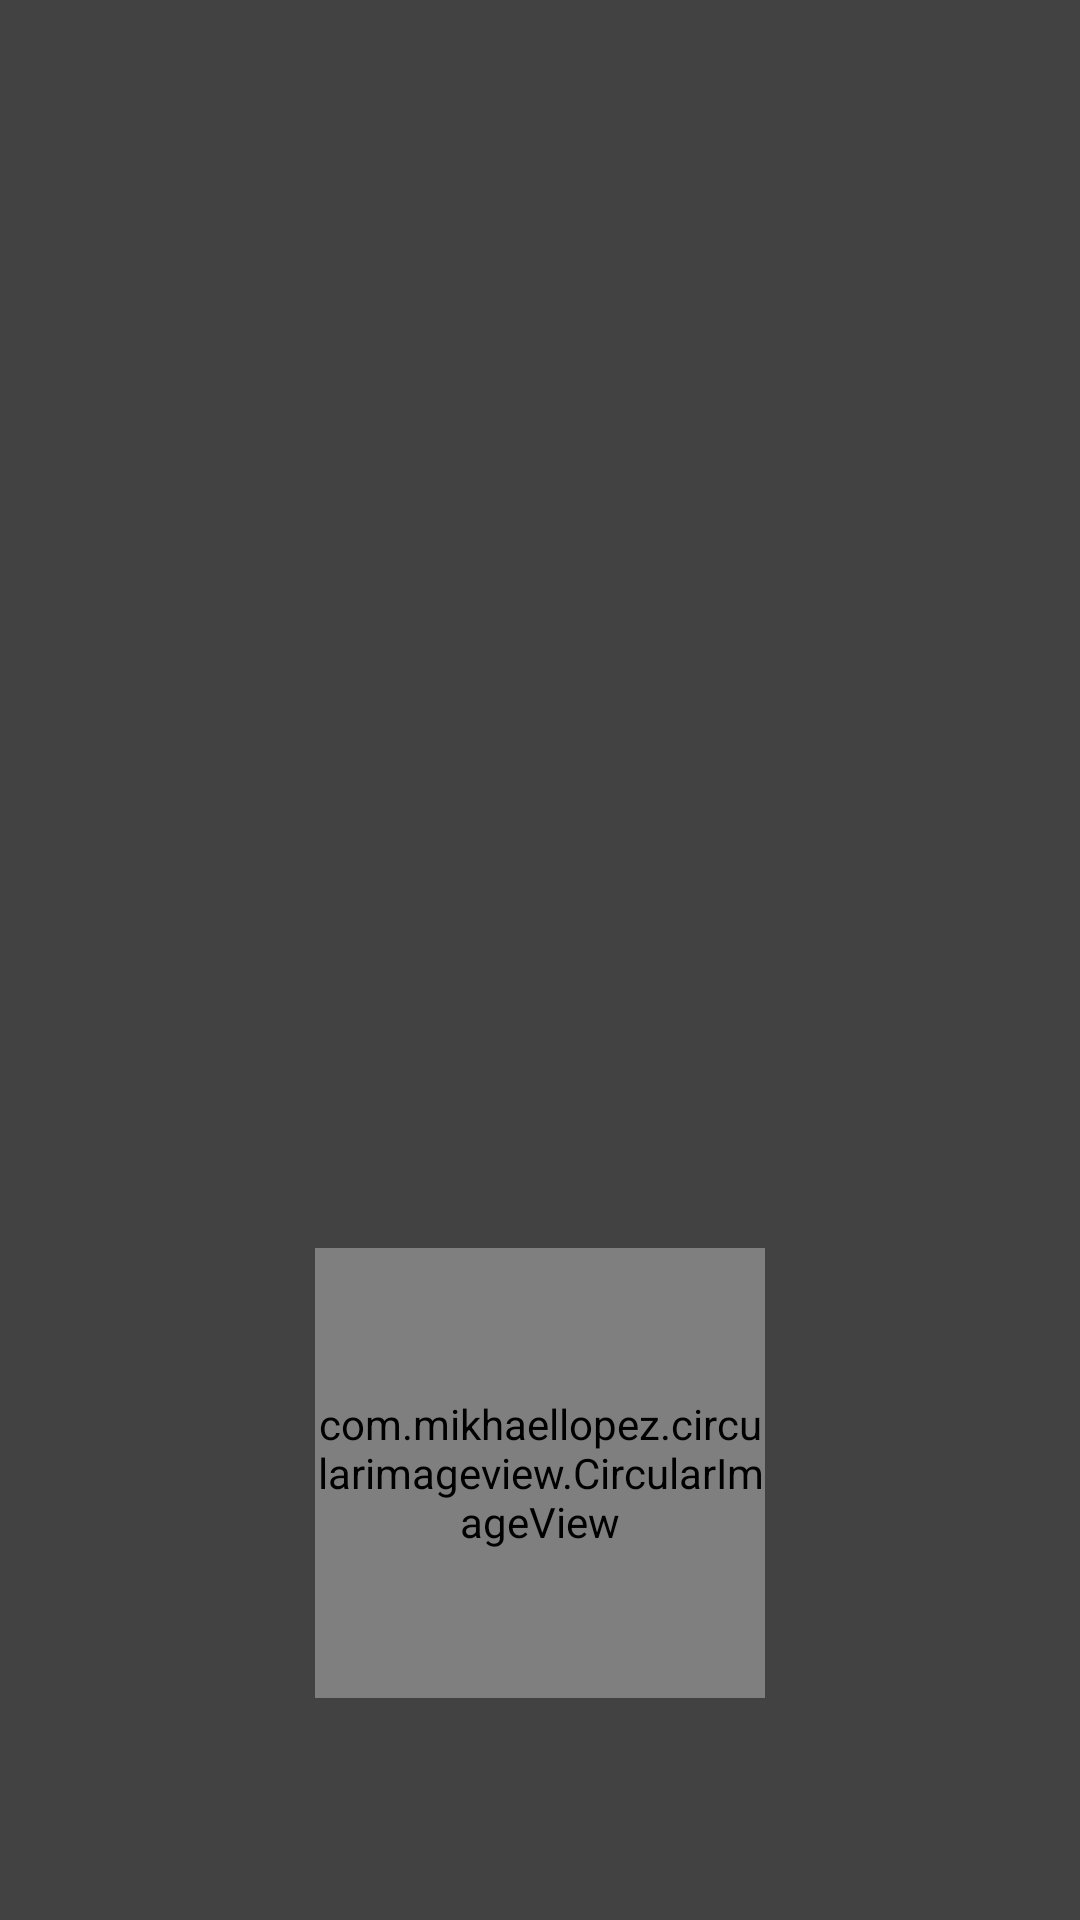

The Android layout XML behind this screen, and the referenced resources:
<!-- AndroidManifest.xml: application theme AppTheme -->
<!-- res/layout/accountlayout.xml -->
<?xml version="1.0" encoding="utf-8"?>
<LinearLayout xmlns:android="http://schemas.android.com/apk/res/android"
    android:layout_width="match_parent"
    android:layout_height="match_parent"
    xmlns:app="http://schemas.android.com/apk/res-auto"
    android:gravity="bottom"
    android:orientation="vertical"
    android:background="@color/cardview_dark_background"
    android:padding="20dp"
    android:theme="@style/ThemeOverlay.AppCompat.Dark">
    <com.mikhaellopez.circularimageview.CircularImageView
        android:layout_width="150dp"
        android:layout_height="150dp"
        android:layout_gravity="center_horizontal"
        android:src="@drawable/head"
        app:civ_border_color="#EEEEEE"
        app:civ_border_width="5dp"
        app:civ_shadow="true"
        app:civ_shadow_radius="10"
        app:civ_shadow_color="#8BC34A"/>
    <TextView
        android:id="@+id/account_flname"
        android:layout_width="match_parent"
        android:layout_height="wrap_content"
        android:paddingTop="16dp"

        android:textAppearance="@style/TextAppearance.AppCompat.Body1"/>
    <TextView
        android:id="@+id/account_email"
        android:layout_width="match_parent"
        android:layout_height="wrap_content"
        android:textAppearance="@style/TextAppearance.AppCompat.Body2"/>
</LinearLayout>
<!-- resources referenced by this layout -->
<resources>
  <style name="AppTheme" parent="Theme.AppCompat.Light.DarkActionBar">
          
          <item name="colorPrimary">@color/colorPrimary</item>
          <item name="colorPrimaryDark">@color/colorPrimaryDark</item>
          <item name="colorAccent">@color/colorAccent</item>
      </style>
  <color name="colorPrimary">#008577</color>
  <color name="colorPrimaryDark">#00574B</color>
  <color name="colorAccent">#D81B60</color>
</resources>
